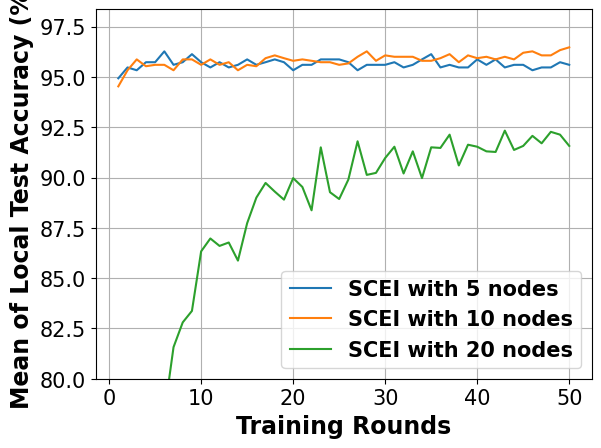

Source code (Python):
# -*- coding: UTF-8 -*-

# For ubuntu env error: findfont: Font family ['Times New Roman'] not found. Falling back to DejaVu Sans.
# ```bash
# sudo apt-get install msttcorefonts
# rm -rf ~/.cache/matplotlib
# ```

import matplotlib.pyplot as plt
import matplotlib.font_manager as font_manager

x = [1, 2, 3, 4, 5, 6, 7, 8, 9, 10, 11, 12, 13, 14, 15, 16, 17, 18, 19, 20, 21, 22, 23, 24, 25, 26, 27, 28, 29, 30, 31,
     32, 33, 34, 35, 36, 37, 38, 39, 40, 41, 42, 43, 44, 45, 46, 47, 48, 49, 50]
network_5_node = [94.93, 95.47, 95.33, 95.73, 95.73, 96.27, 95.6, 95.73, 96.13, 95.73, 95.47, 95.73, 95.47, 95.6, 95.87, 95.6, 95.73, 95.87, 95.73, 95.33, 95.6, 95.6, 95.87, 95.87, 95.87, 95.73, 95.33, 95.6, 95.6, 95.6, 95.73, 95.47, 95.6, 95.87, 96.13, 95.47, 95.6, 95.47, 95.47, 95.87, 95.6, 95.87, 95.47, 95.6, 95.6, 95.33, 95.47, 95.47, 95.73, 95.6]
network_10_node = [94.53, 95.33, 95.87, 95.53, 95.6, 95.6, 95.33, 95.87, 95.87, 95.6, 95.87, 95.6, 95.73, 95.33, 95.6, 95.53, 95.93, 96.07, 95.93, 95.8, 95.87, 95.8, 95.73, 95.73, 95.6, 95.67, 96.0, 96.27, 95.8, 96.07, 96.0, 96.0, 96.0, 95.8, 95.8, 95.93, 96.13, 95.73, 96.07, 95.93, 96.0, 95.87, 96.0, 95.87, 96.2, 96.27, 96.07, 96.07, 96.33, 96.47]
network_20_node = [58.5, 68.57, 69.7, 73.73, 77.13, 78.27, 81.57, 82.8, 83.37, 86.33, 86.97, 86.6, 86.77, 85.87, 87.73, 89.0, 89.73, 89.3, 88.9, 89.97, 89.53, 88.37, 91.5, 89.27, 88.93, 89.9, 91.8, 90.13, 90.23, 90.97, 91.53, 90.2, 91.3, 89.97, 91.5, 91.47, 92.13, 90.6, 91.63, 91.53, 91.3, 91.27, 92.33, 91.37, 91.57, 92.07, 91.7, 92.27, 92.13, 91.57]

fig, axes = plt.subplots()

legendFont = font_manager.FontProperties(family='Times New Roman', weight='bold', style='normal', size=15)
xylabelFont = font_manager.FontProperties(family='Times New Roman', weight='bold', style='normal', size=17)
csXYLabelFont = {'fontproperties': xylabelFont}

axes.plot(x, network_5_node, label="SCEI with 5 nodes")
axes.plot(x, network_10_node, label="SCEI with 10 nodes")
axes.plot(x, network_20_node, label="SCEI with 20 nodes")

axes.set_xlabel("Training Rounds", **csXYLabelFont)
axes.set_ylabel("Mean of Local Test Accuracy (%)", **csXYLabelFont)

plt.xticks(family='Times New Roman', fontsize=15)
plt.yticks(family='Times New Roman', fontsize=15)
plt.ylim(80)
plt.legend(prop=legendFont)
plt.grid()
plt.show()
